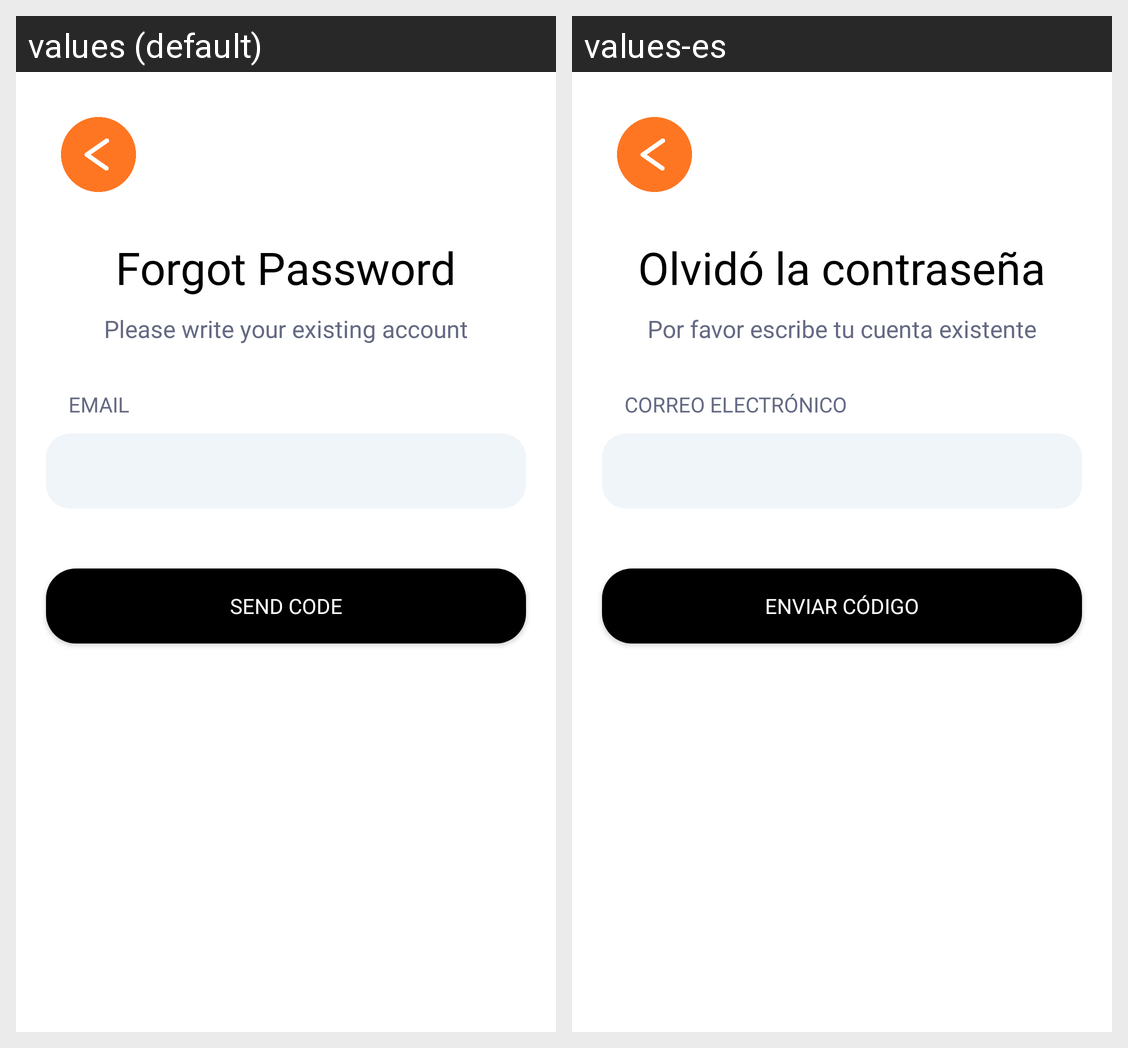

Strings drawn on this Android screen and how each of the app's shown locales translates them:
Android screen res/layout/activity_sign_in_forgot_password.xml rendered under 2 locales, left to right: values (default), values-es. Device: Nexus 5 (rendered at 1080×1920; each locale shown at half size, 540×960, under a caption strip naming it); theme AppTheme.
Strings drawn on this screen, with the default value and each locale's value (text and hints the layout hard-codes, and strings that could not be matched under every locale, appear in the picture but are not listed):

sign_in_forgot_password_forgot_password
  values: Forgot Password
  values-es: Olvidó la contraseña

sign_in_forgot_password_please_write_your_existing_account
  values: Please write your existing account
  values-es: Por favor escribe tu cuenta existente

sign_in_forgot_password_email
  values: EMAIL
  values-es: CORREO ELECTRÓNICO

sign_in_forgot_password_send_code
  values: SEND CODE
  values-es: ENVIAR CÓDIGO
